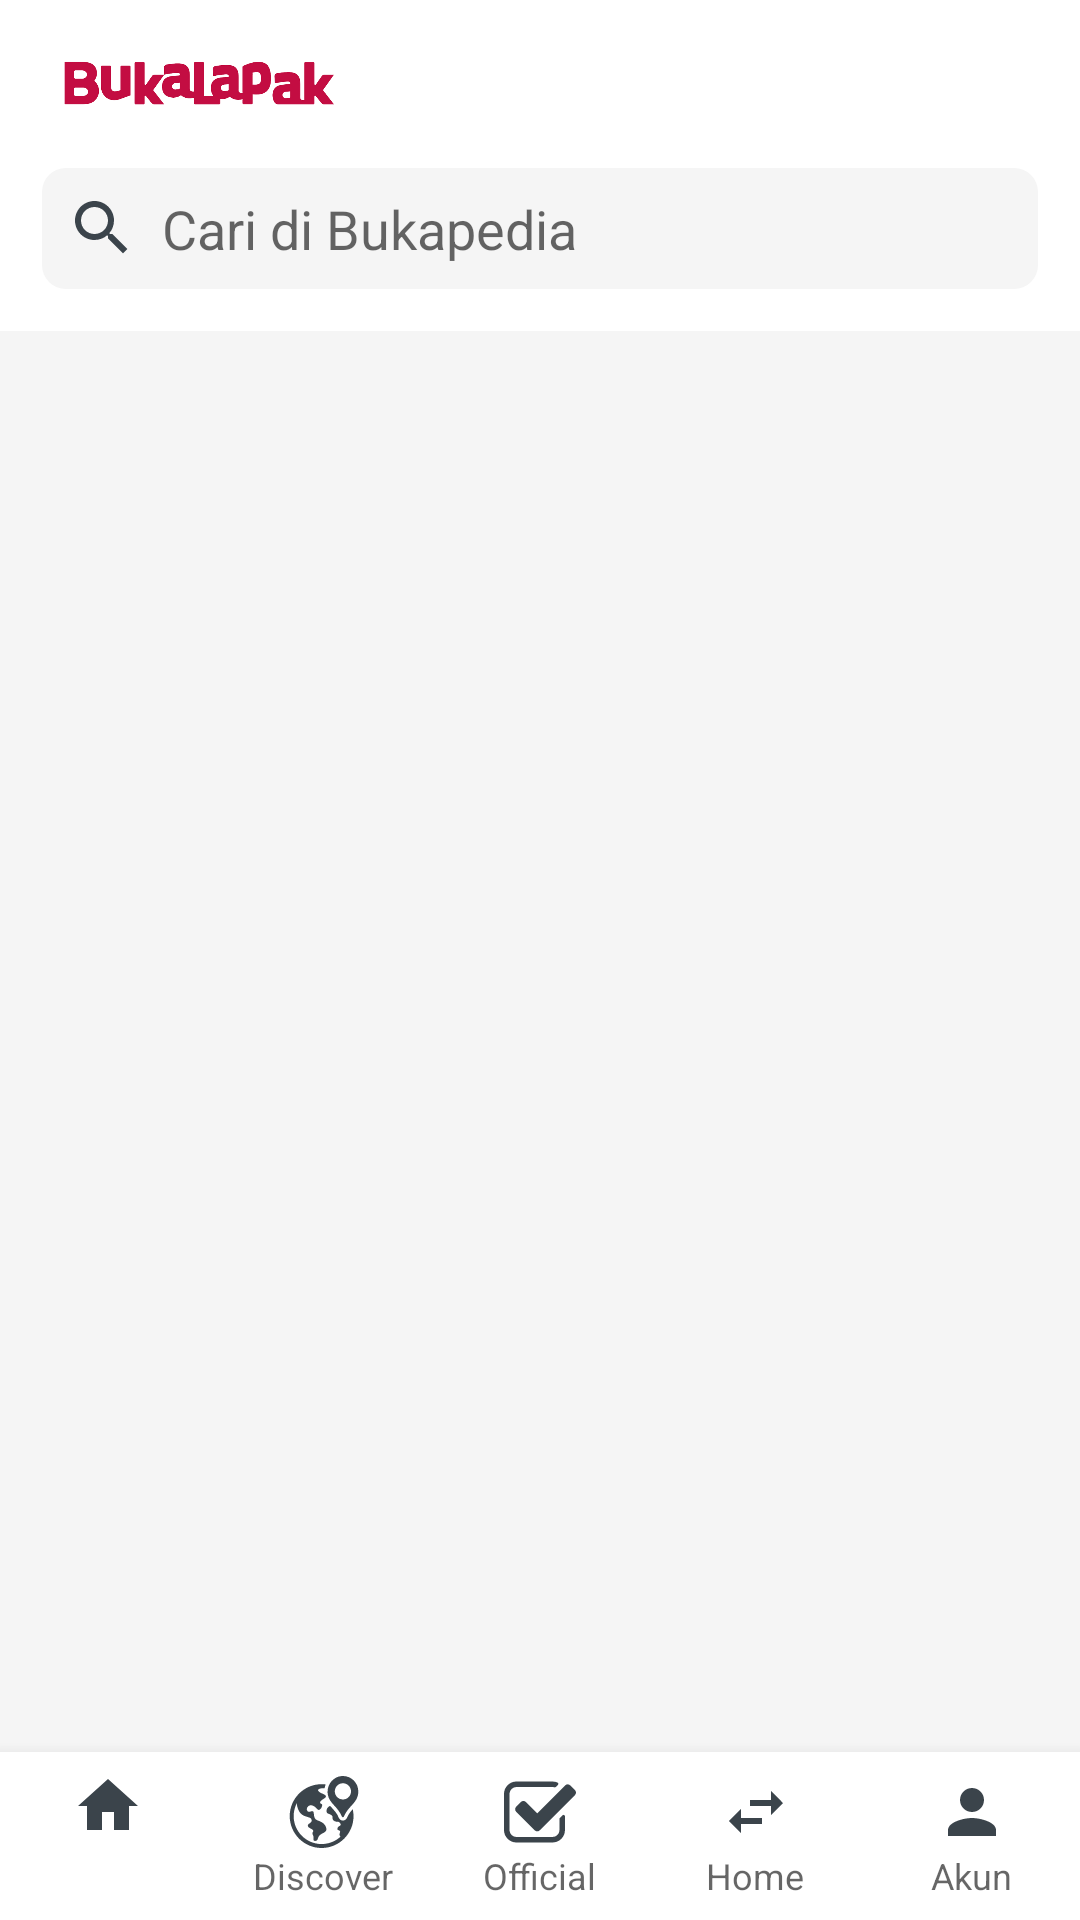

Layout XML and referenced resources for this Android screen:
<!-- AndroidManifest.xml: activity theme AppTheme.NoActionBar -->
<!-- res/layout/activity_main.xml -->
<?xml version="1.0" encoding="utf-8"?>
<androidx.coordinatorlayout.widget.CoordinatorLayout
        xmlns:android="http://schemas.android.com/apk/res/android"
        xmlns:app="http://schemas.android.com/apk/res-auto"
        xmlns:tools="http://schemas.android.com/tools"
        android:layout_width="match_parent"
        android:layout_height="match_parent"
        android:fitsSystemWindows="true"
        android:background="@color/whiteSmoke"
        tools:context=".view.main.MainActivity"
        >


    <com.google.android.material.appbar.AppBarLayout
            android:id="@+id/appbar"
            android:layout_width="match_parent"
            android:layout_height="wrap_content"
            app:elevation="0dp"
            app:popupTheme="@style/ThemeOverlay.AppCompat.Light"
            >

        <com.google.android.material.appbar.CollapsingToolbarLayout
                android:layout_width="match_parent"
                android:layout_height="wrap_content"
                android:fitsSystemWindows="true"
                app:layout_scrollFlags="scroll|exitUntilCollapsed"
                >


            <EditText
                    android:id="@+id/etSearchMain"
                    android:layout_marginLeft="@dimen/size14dp"
                    android:layout_marginRight="@dimen/size14dp"
                    android:layout_marginBottom="@dimen/size14dp"
                    android:layout_width="match_parent"
                    android:layout_height="wrap_content"
                    android:background="@drawable/shape_search"
                    android:drawableLeft="@drawable/ic_search_black_24dp"
                    android:padding="@dimen/size8dp"
                    android:drawablePadding="@dimen/size8dp"
                    android:hint="@string/txt_search_hint"
                    app:layout_collapseMode="parallax"
                    android:layout_marginTop="?attr/actionBarSize"
                    />

            <include layout="@layout/home_toolbar"/>

        </com.google.android.material.appbar.CollapsingToolbarLayout>

    </com.google.android.material.appbar.AppBarLayout>


    <include layout="@layout/content_main"/>

    <com.google.android.material.bottomnavigation.BottomNavigationView
            android:layout_gravity="bottom"
            android:id="@+id/bottom_navigation"
            android:layout_width="match_parent"
            android:layout_height="wrap_content"
            android:layout_alignParentBottom="true"
            app:itemBackground="@color/colorPrimary"
            app:itemIconTint="@color/nav_bottom"
            app:itemTextColor="@color/nav_bottom"
            app:labelVisibilityMode="labeled"
            app:itemTextAppearanceActive="@color/colorAccent"
            app:menu="@menu/bottom_navigation_main"
            />
</androidx.coordinatorlayout.widget.CoordinatorLayout>
<!-- res/layout/home_toolbar.xml (included above) -->
<?xml version="1.0" encoding="utf-8"?>
<androidx.appcompat.widget.Toolbar
        xmlns:android="http://schemas.android.com/apk/res/android"
        xmlns:app="http://schemas.android.com/apk/res-auto"
        android:id="@+id/toolbar"
        android:layout_width="match_parent"
        android:layout_height="?attr/actionBarSize"
        app:layout_collapseMode="pin"
        android:background="@color/colorPrimary"
        app:popupTheme="@style/ThemeOverlay.AppCompat.Light"
        >

   <RelativeLayout
           android:layout_width="match_parent"
           android:layout_height="match_parent"
           android:orientation="horizontal"
           >
      <EditText
              android:layout_centerVertical="true"
              android:layout_gravity="center"
              android:id="@+id/etSearchBar"
              android:visibility="gone"
              android:layout_width="match_parent"
              android:layout_height="wrap_content"
              android:background="@drawable/shape_search"
              android:drawableLeft="@drawable/ic_search_black_24dp"
              android:padding="@dimen/size8dp"
              android:drawablePadding="@dimen/size8dp"
              android:hint="@string/txt_search_hint"
              />
      <LinearLayout
              android:layout_centerVertical="true"
              android:visibility="visible"
              android:id="@+id/ly_dana"
              android:layout_gravity="center"
              android:layout_width="wrap_content"
              android:layout_height="wrap_content"
              android:orientation="horizontal">
         <ImageView
                 android:layout_width="100dp"
                 android:layout_height="46dp"
                 android:src="@drawable/icon_bukalapak"
                 />

      </LinearLayout>


   </RelativeLayout>


</androidx.appcompat.widget.Toolbar>
<!-- res/layout/content_main.xml (included above) -->
<?xml version="1.0" encoding="utf-8"?>
<RelativeLayout xmlns:android="http://schemas.android.com/apk/res/android"
    xmlns:app="http://schemas.android.com/apk/res-auto"
    xmlns:tools="http://schemas.android.com/tools"
    android:layout_width="match_parent"
    android:layout_height="match_parent"
                android:fitsSystemWindows="true"
                app:layout_behavior="@string/appbar_scrolling_view_behavior"
    tools:context=".view.main.MainActivity"
    tools:showIn="@layout/activity_main">

        <FrameLayout
                android:layout_width="match_parent"
                android:layout_height="match_parent"
                android:id="@+id/main_container"
                android:paddingBottom="?attr/actionBarSize"

                />





</RelativeLayout>
<!-- resources referenced by this layout -->
<resources>
  <color name="colorAccent">#D81B60</color>
  <color name="colorPrimary">#FFF</color>
  <color name="whiteSmoke">#F5F5F5</color>
  <dimen name="size14dp">14dp</dimen>
  <dimen name="size8dp">8dp</dimen>
  <!-- drawable ic_search_black_24dp (drawable) -->
  <vector android:height="24dp" android:tint="#3B444B"
      android:viewportHeight="24.0" android:viewportWidth="24.0"
      android:width="24dp" xmlns:android="http://schemas.android.com/apk/res/android">
      <path android:fillColor="#FF000000" android:pathData="M15.5,14h-0.79l-0.28,-0.27C15.41,12.59 16,11.11 16,9.5 16,5.91 13.09,3 9.5,3S3,5.91 3,9.5 5.91,16 9.5,16c1.61,0 3.09,-0.59 4.23,-1.57l0.27,0.28v0.79l5,4.99L20.49,19l-4.99,-5zM9.5,14C7.01,14 5,11.99 5,9.5S7.01,5 9.5,5 14,7.01 14,9.5 11.99,14 9.5,14z"/>
  </vector>
  <!-- drawable icon_bukalapak: png bitmap (drawable, 36959 bytes) -->
  <!-- drawable shape_search (drawable) -->
  <?xml version="1.0" encoding="utf-8"?>
  <shape xmlns:android="http://schemas.android.com/apk/res/android">
  
      <solid android:color="@color/whiteSmoke"/>
      <corners android:radius="@dimen/size8dp"/>
  </shape>
  <string name="txt_search_hint">Cari di Bukapedia</string>
  <style name="AppTheme.NoActionBar">
          <item name="windowActionBar">false</item>
          <item name="windowNoTitle">true</item>
      </style>
</resources>
